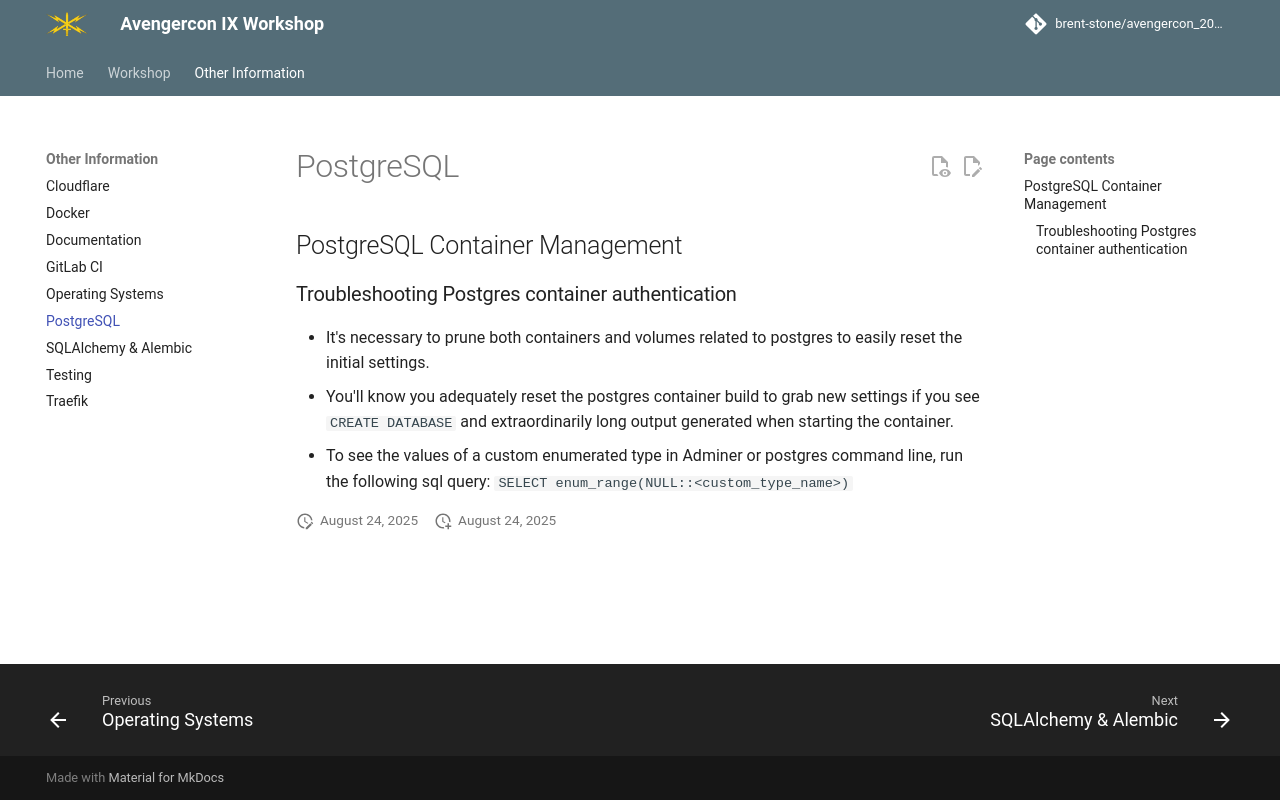

repository: brent-stone/avengercon_2025 · page: developers/postgres/index.html · generator: mkdocs

## PostgreSQL Container Management

### Troubleshooting Postgres container authentication
- It's necessary to prune both containers and volumes related to postgres to easily
reset the initial settings.
- You'll know you adequately reset the postgres container build to grab new settings
if you see `CREATE DATABASE` and extraordinarily long output generated when starting the
container.
- To see the values of a custom enumerated type in Adminer or postgres command line, run
the following sql query: `SELECT enum_range(NULL::<custom_type_name>)`
